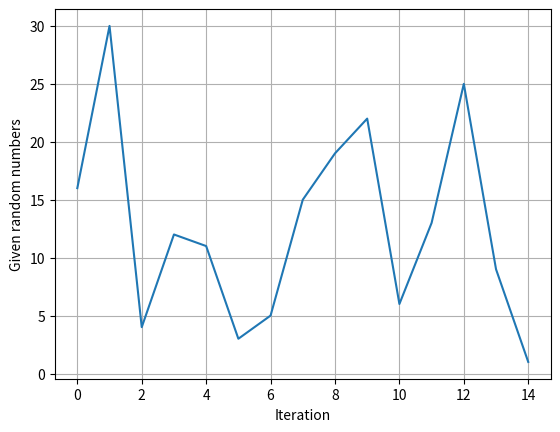

Python code for this plot:
import matplotlib.pyplot as plt
import numpy
import random

lists = []

for i in range(15):
	x = random.randint(0,30)
	if x in lists:
		x -= 1
	else:
		lists.append(x)

num = numpy.array(lists)

plt.xlabel("Iteration")
plt.ylabel("Given random numbers")

plt.plot(num)
plt.grid()
plt.show()